The GitHub repository akshara-a/open-data-intelligence-hub contains a labelled image folder "data" with 2 categories: defective front, ok front. Examples follow, each with its label.

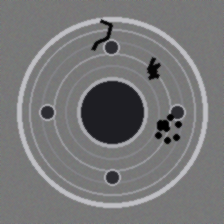
Label: defective front

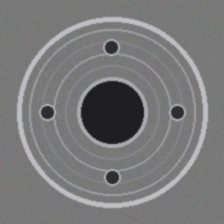
Label: ok front

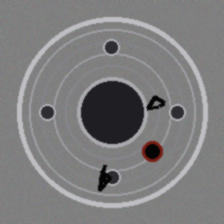
Label: defective front

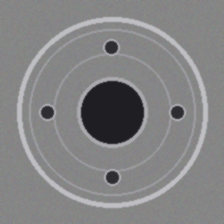
Label: ok front

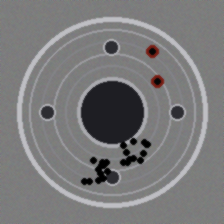
Label: defective front

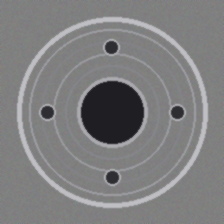
Label: ok front
